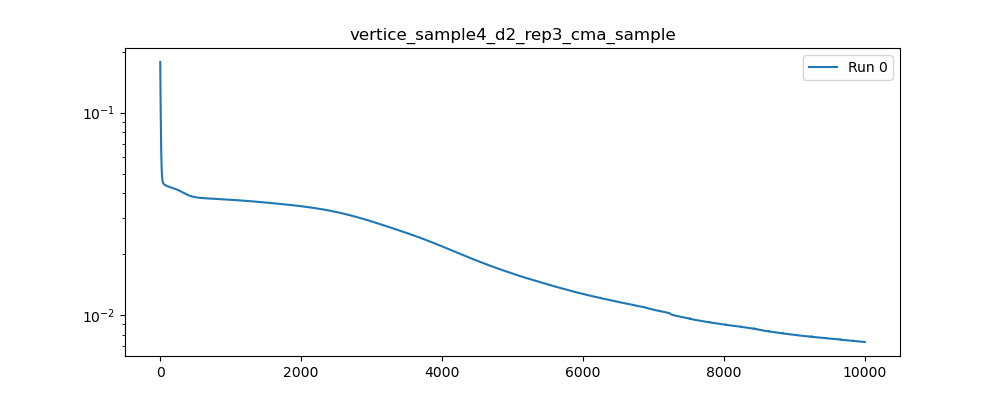

The file beside this chart, header and first rows:
, 0
0, 0.1777
1, 0.1592
2, 0.1444
3, 0.1326
4, 0.123
5, 0.1144
6, 0.1063
7, 0.09875
8, 0.09167
9, 0.08524
10, 0.0796
11, 0.0748
12, 0.07079
13, 0.06744
14, 0.06458
15, 0.06208
16, 0.05985
17, 0.05784
18, 0.05603
19, 0.05443
20, 0.05304
21, 0.05185
22, 0.05086
23, 0.05003
24, 0.04933
25, 0.04873
26, 0.04821
27, 0.04776
28, 0.04735
29, 0.04698
30, 0.04665
31, 0.04635
32, 0.0461
33, 0.04587
34, 0.04568
35, 0.04551
36, 0.04537
37, 0.04525
38, 0.04514
39, 0.04505
40, 0.04496
41, 0.04488
42, 0.04481
43, 0.04474
44, 0.04468
45, 0.04462
46, 0.04456
47, 0.04451
48, 0.04447
49, 0.04442
50, 0.04438
51, 0.04435
52, 0.04432
53, 0.04428
54, 0.04425
55, 0.04422
56, 0.0442
57, 0.04417
58, 0.04414
59, 0.04411
... 9,940 more rows
